Labelled photos from "data", an image-classification folder in SlyWater/neuro_labs. The possible labels are: onigiri, rolls, sushi.

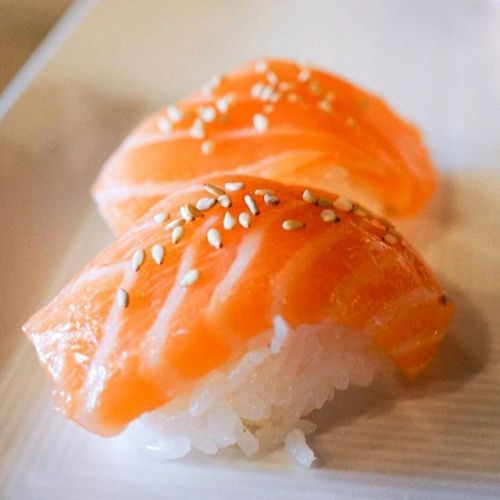
Label: sushi

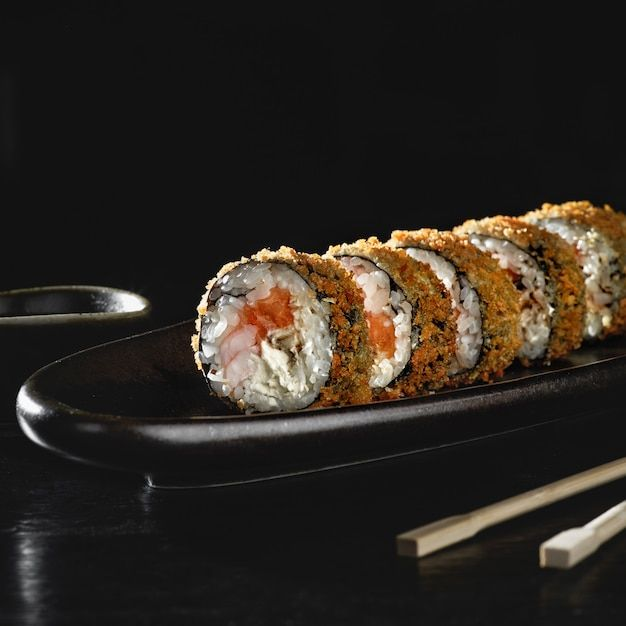
Label: rolls

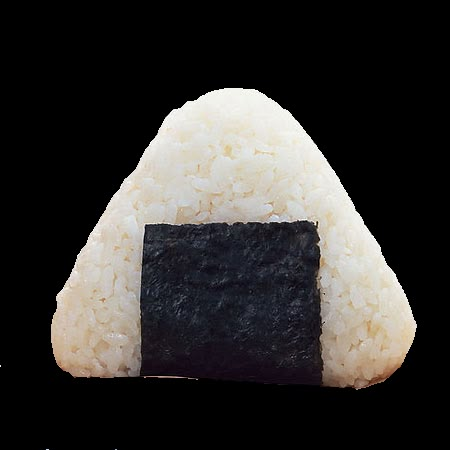
Label: onigiri

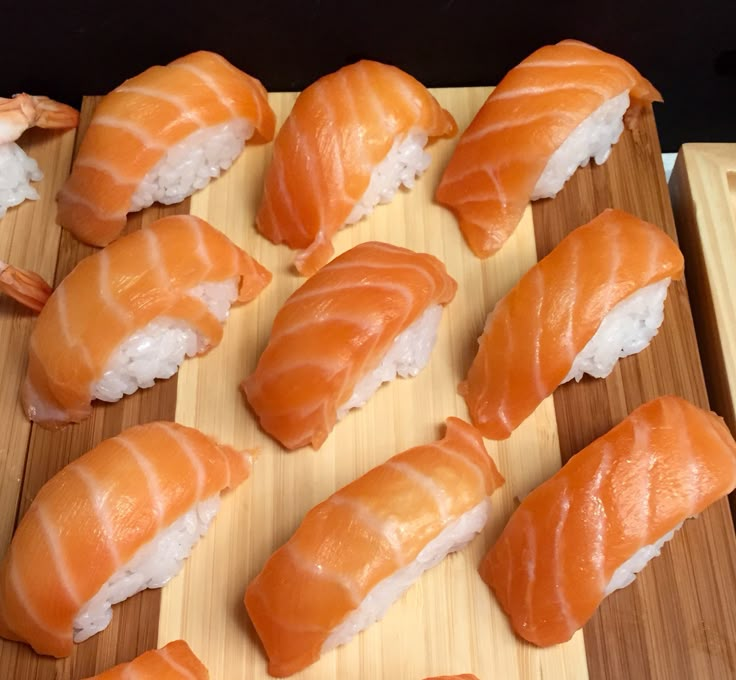
Label: sushi

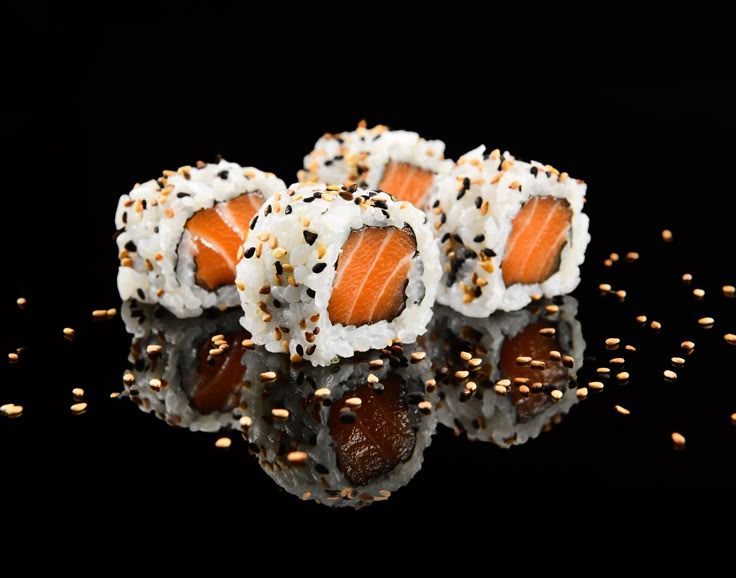
Label: rolls

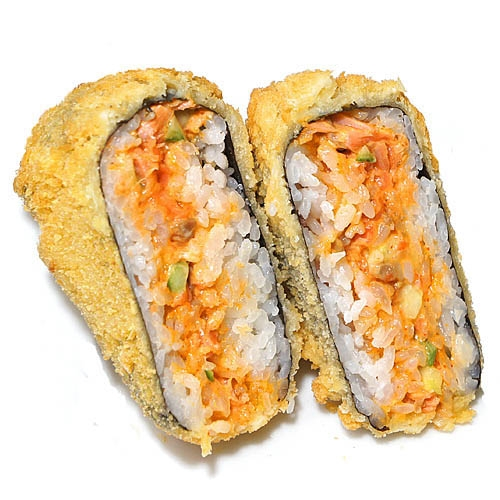
Label: onigiri
